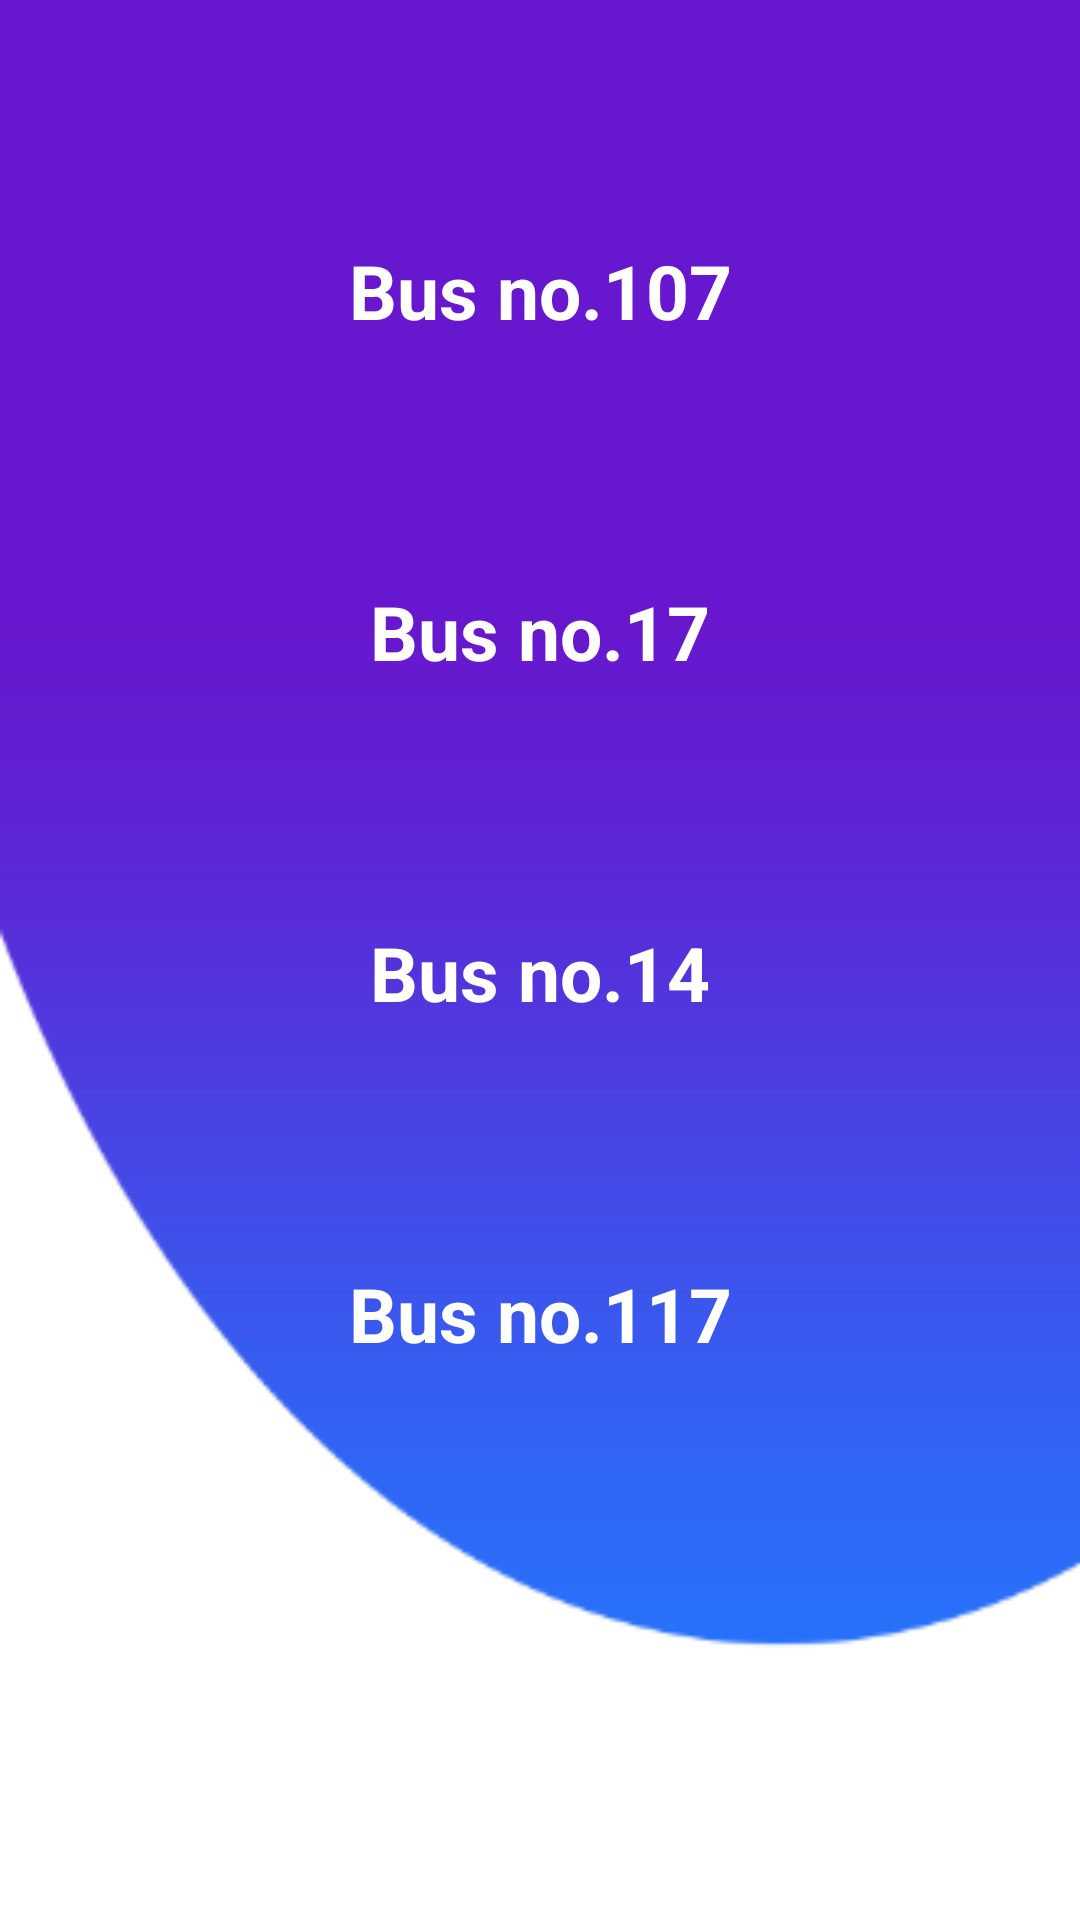

Layout XML and referenced resources for this Android screen:
<!-- AndroidManifest.xml: application theme Theme.Mybus -->
<!-- res/layout/sc.xml -->
<?xml version="1.0" encoding="utf-8"?>
<RelativeLayout xmlns:android="http://schemas.android.com/apk/res/android"
    android:id="@+id/sc"
    android:layout_width="match_parent"
    android:layout_height="match_parent"
    android:background="@drawable/background">

    <TextView
        android:id="@+id/b1"
        android:layout_width="match_parent"
        android:layout_height="wrap_content"
        android:layout_marginTop="80dp"
        android:gravity="center"
        android:text="Bus no.107"
        android:textColor="@color/white"
        android:textSize="25dp"
        android:textStyle="bold"></TextView>

    <TextView
        android:id="@+id/b2"
        android:layout_width="match_parent"
        android:layout_height="wrap_content"
        android:layout_below="@+id/b1"
        android:layout_marginTop="80dp"
        android:gravity="center"
        android:text="Bus no.17"
        android:textColor="@color/white"
        android:textSize="25dp"
        android:textStyle="bold"></TextView>

    <TextView
        android:id="@+id/b3"
        android:layout_width="match_parent"
        android:layout_height="wrap_content"
        android:layout_below="@+id/b2"
        android:layout_marginTop="80dp"
        android:gravity="center"
        android:text="Bus no.14"
        android:textColor="@color/white"
        android:textSize="25dp"
        android:textStyle="bold"></TextView>

    <TextView
        android:id="@+id/b4"
        android:layout_width="match_parent"
        android:layout_height="wrap_content"
        android:layout_below="@+id/b3"
        android:layout_marginTop="80dp"
        android:gravity="center"
        android:text="Bus no.117"
        android:textColor="@color/white"
        android:textSize="25dp"
        android:textStyle="bold"></TextView>


</RelativeLayout>
<!-- resources referenced by this layout -->
<resources>
  <!-- drawable background: png bitmap (drawable-v24, 5884 bytes) -->
  <style name="Theme.Mybus" parent="Theme.MaterialComponents.DayNight.NoActionBar">
          
          <item name="colorPrimary">@color/purple_500</item>
          <item name="colorPrimaryVariant">@color/purple_700</item>
          <item name="colorOnPrimary">@color/white</item>
          
          <item name="colorSecondary">@color/teal_200</item>
          <item name="colorSecondaryVariant">@color/teal_700</item>
          <item name="colorOnSecondary">@color/black</item>
          
          <item name="android:statusBarColor" tools:targetApi="l">?attr/colorPrimaryVariant</item>
          
      </style>
  <!-- not gathered from this repository: default colours our renderer supplied (Android Studio template values) -->
  <color name="purple_500">#FF6200EE</color>
  <color name="purple_700">#FF3700B3</color>
  <color name="teal_200">#FF03DAC5</color>
  <color name="teal_700">#FF018786</color>
  <color name="black">#FF000000</color>
  <color name="white">#FFFFFFFF</color>
</resources>
